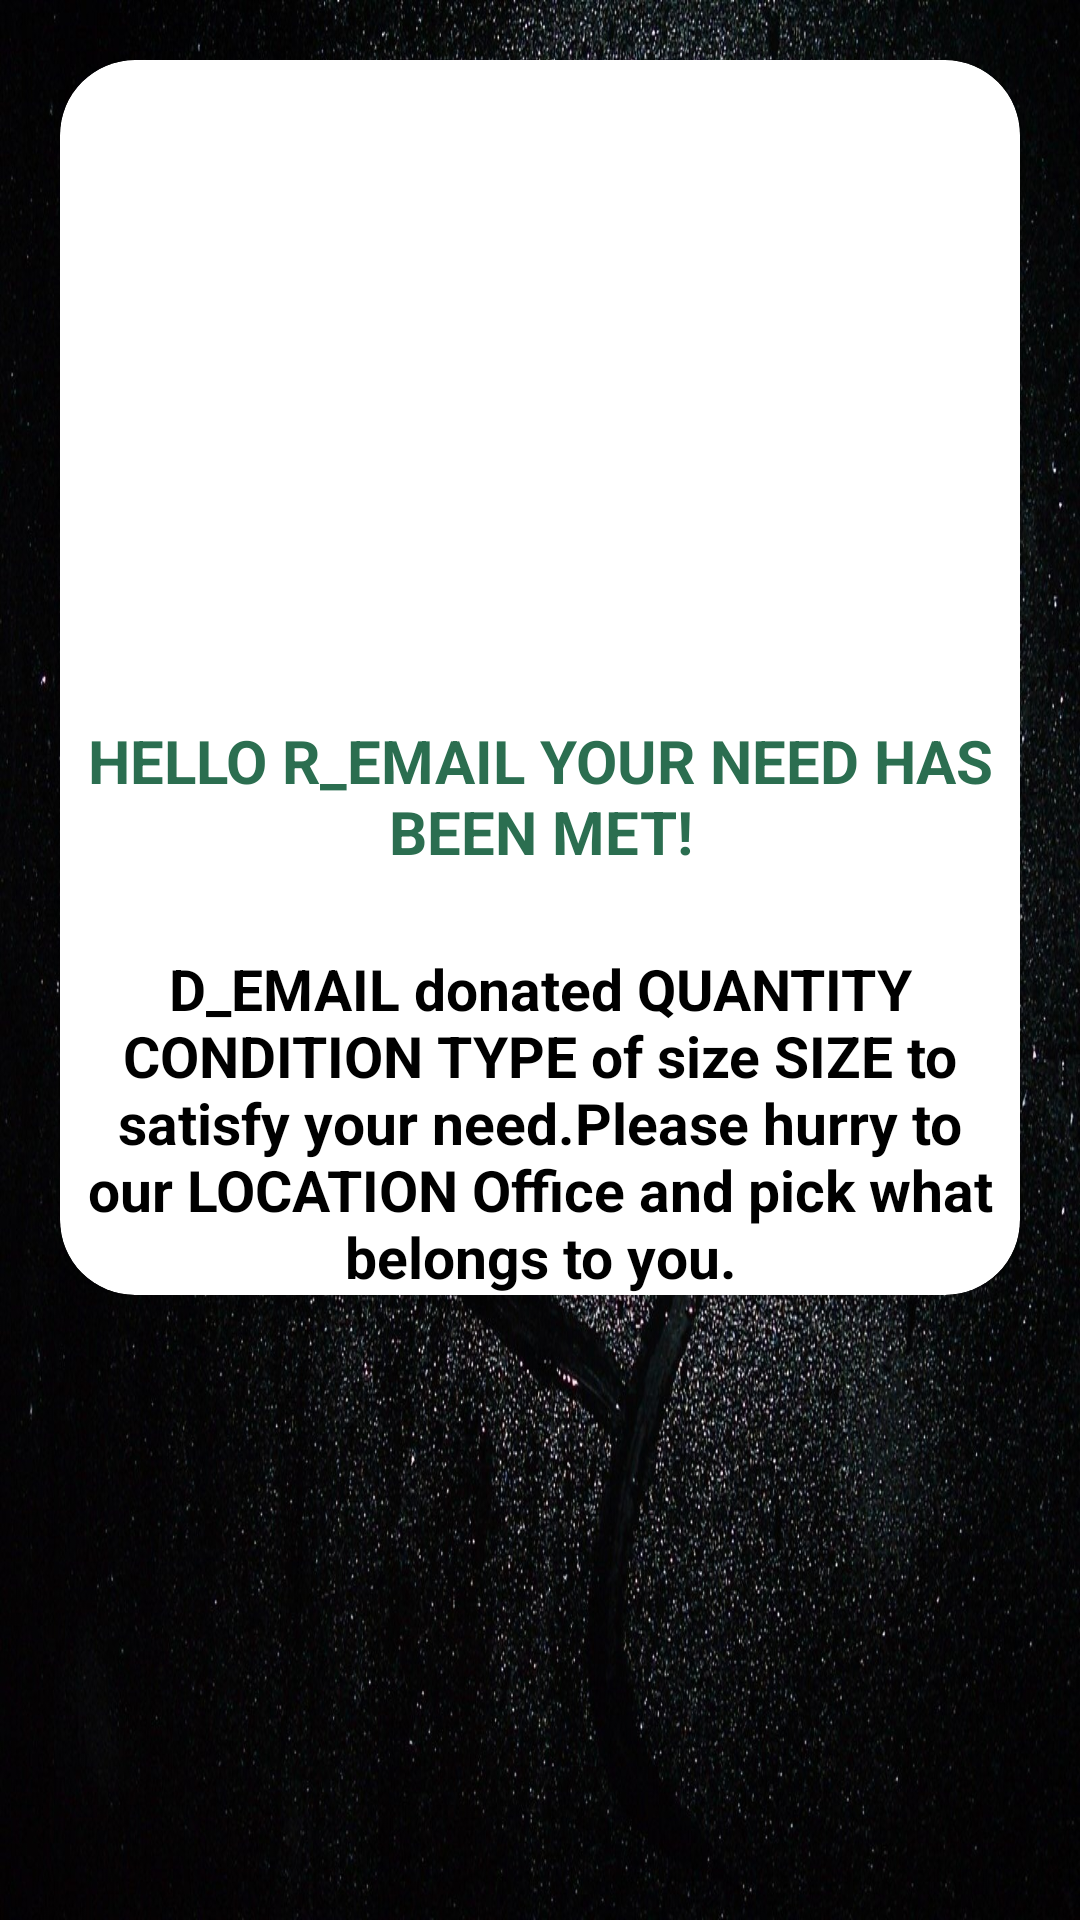

Here is an Android app screen rendered from its layout file. Give the layout XML and the strings, colors and styles it references.
<!-- AndroidManifest.xml: application theme AppTheme -->
<!-- res/layout/activity_notification_clicked.xml -->
<?xml version="1.0" encoding="utf-8"?>
<RelativeLayout xmlns:android="http://schemas.android.com/apk/res/android"
    xmlns:app="http://schemas.android.com/apk/res-auto"
    xmlns:tools="http://schemas.android.com/tools"
    android:layout_width="match_parent"
    android:layout_height="match_parent"
    android:background="@drawable/glass"
    tools:context="com.tah.touchaheart.app.service.NotificationClicked">
<ScrollView
    android:layout_width="match_parent"
    android:layout_height="wrap_content"
    android:layout_alignParentTop="true"
    android:layout_alignParentLeft="true"
    android:layout_alignParentStart="true">

    <android.support.v7.widget.CardView
        xmlns:android="http://schemas.android.com/apk/res/android"
        android:orientation="horizontal"
        xmlns:app="http://schemas.android.com/apk/res-auto"
        android:layout_width="match_parent"
        android:layout_height="match_parent"
        android:layout_margin="20dp"
        app:cardElevation="6dp"
        app:cardCornerRadius="25dp">

        <RelativeLayout
            android:layout_width="match_parent"
            android:layout_height="match_parent">

            <ImageView
                android:layout_width="match_parent"
                android:layout_height="220dp"
                android:layout_centerHorizontal="true"
                android:id="@+id/cameraImage"
                />

            <TextView
                android:id="@+id/textnotificationHeading"
                android:layout_width="match_parent"
                android:layout_height="wrap_content"
                android:layout_below="@+id/cameraImage"
                android:layout_alignParentLeft="true"
                android:layout_alignParentStart="true"
                android:textAllCaps="true"
                android:text="HELLO r_email YOUR NEED HAS BEEN MET!"
                android:textAlignment="center"
                android:textColor="#f5226849"
                android:textSize="20sp"
                android:textStyle="bold" />

            <TextView
                android:id="@+id/textnotification_details"
                android:layout_width="match_parent"
                android:layout_height="wrap_content"
                android:layout_alignParentLeft="true"
                android:layout_alignParentStart="true"
                android:layout_below="@+id/textnotificationHeading"
                android:layout_marginTop="26dp"
                android:text="D_EMAIL donated QUANTITY CONDITION TYPE of size SIZE to satisfy your need.Please hurry to our LOCATION Office and pick what belongs to you."
                android:textAlignment="center"
                android:textAllCaps="false"
                android:textColor="#000000"
                android:textSize="19sp"
                android:textStyle="bold" />




        </RelativeLayout>


    </android.support.v7.widget.CardView>


</ScrollView>


</RelativeLayout>
<!-- resources referenced by this layout -->
<resources>
  <!-- drawable glass: jpg bitmap (drawable, 568144 bytes) -->
  <style name="AppTheme" parent="Theme.AppCompat.Light.NoActionBar">
          
          <item name="colorPrimary">@color/colorPrimary</item>
          <item name="colorPrimaryDark">@color/colorPrimaryDark</item>
          <item name="colorAccent">@color/colorAccent</item>
      </style>
  <color name="colorPrimary">#270986</color>
  <color name="colorPrimaryDark">#05081e</color>
  <color name="colorAccent">#325697</color>
</resources>
